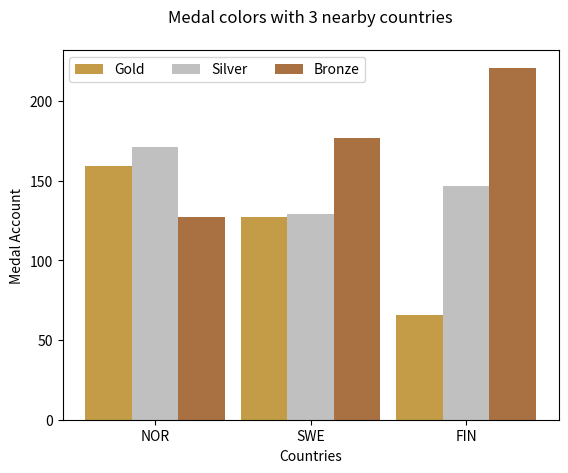

Write the Python code that produced this figure.
import numpy as np
import matplotlib.pyplot as plt

n = 3
gold= (159, 127, 66)
silver= (171, 129, 147)
bronze = (127,177,221)
fig, ax = plt.subplots()
index = np.arange(n)
bar_width = 0.3
ax.bar(index, gold, bar_width, color='#C49C48',label='Gold')
ax.bar(index+bar_width, silver, bar_width, color='#C0C0C0',label='Silver')
ax.bar(index+2*bar_width, bronze, bar_width, color='#A97142', label='Bronze')
ax.set_xlabel('Countries')
ax.set_ylabel('Medal Account')
ax.set_title('Medal colors with 3 nearby countries', pad=20)
ax.set_xticks(index + bar_width)
ax.set_xticklabels(('NOR','SWE','FIN'))
ax.legend(ncol=3)
plt.show()